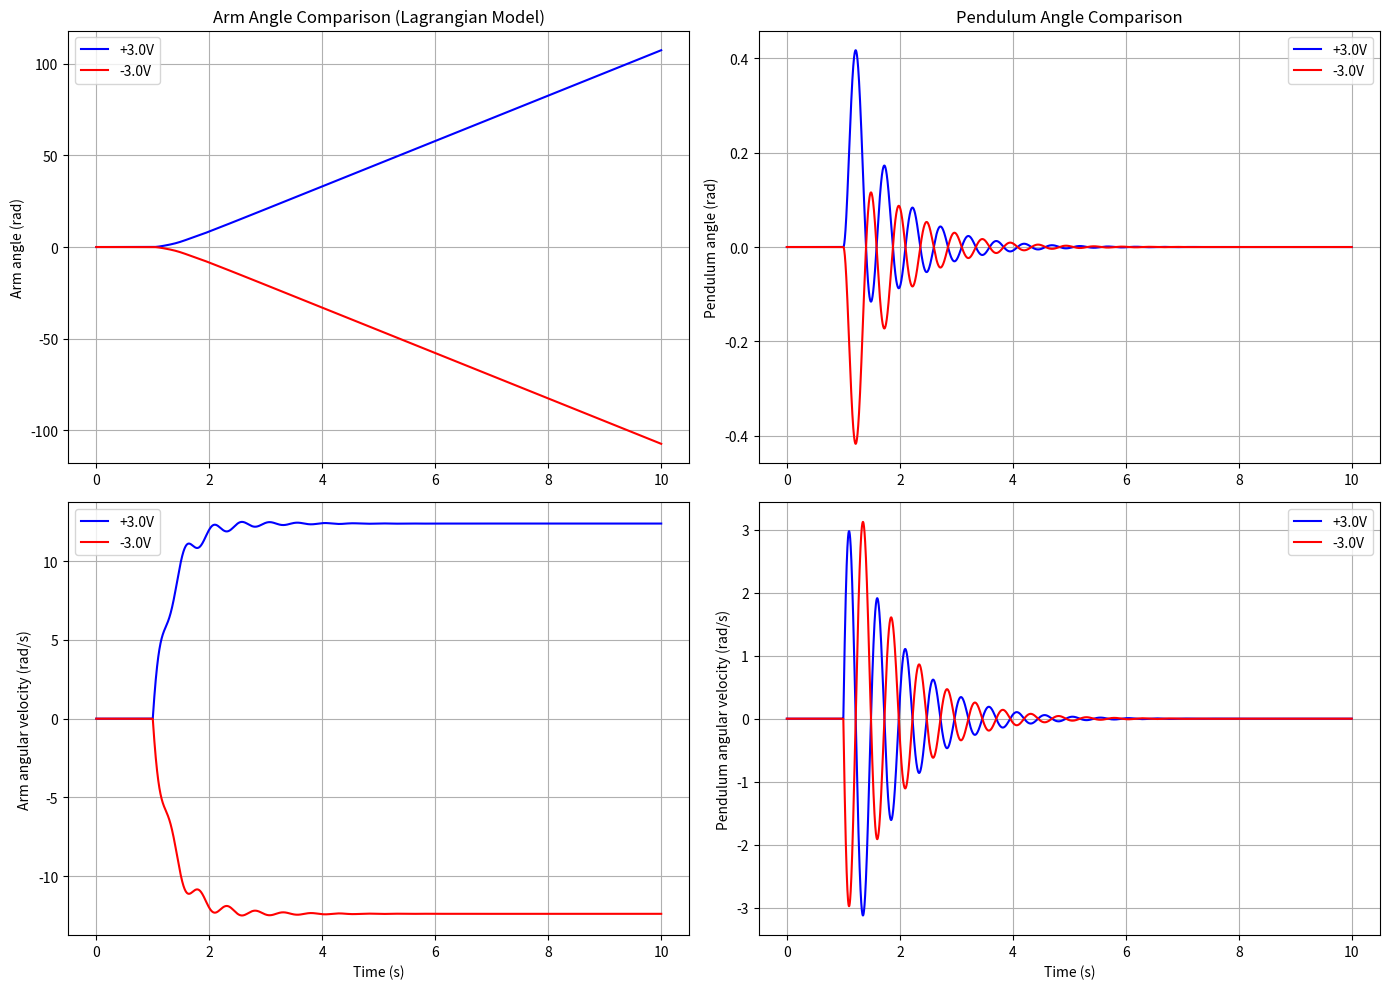

Write the Python code that produced this figure.
import numpy as np
import matplotlib.pyplot as plt
from scipy.integrate import solve_ivp

# System Parameters (from the QUBE-Servo 2 manual)
Rm = 8.4  # Motor resistance (Ohm)
kt = 0.042  # Motor torque constant (N·m/A)
km = 0.042  # Motor back-EMF constant (V·s/rad)
Jm = 4e-6  # Motor moment of inertia (kg·m²)
mh = 0.016  # Hub mass (kg)
rh = 0.0111  # Hub radius (m)
Jh = 0.6e-6  # Hub moment of inertia (kg·m^2)
Mr = 0.095  # Rotary arm mass (kg)
Lr = 0.085  # Arm length, pivot to end (m)
Mp = 0.024  # Pendulum mass (kg)
Lp = 0.129  # Pendulum length from pivot to center of mass (m)
Jp = (1 / 3) * Mp * Lp ** 2  # Pendulum moment of inertia (kg·m²)
Br = 0.001  # Rotary arm viscous damping coefficient (N·m·s/rad)
Bp = 0.0001  # Pendulum viscous damping coefficient (N·m·s/rad)
g = 9.81  # Gravity constant (m/s²)
Jr = Jm + Jh + Mr * Lr ** 2 / 3  # Total rotary arm inertia


def lagrangian_dynamics(t, state, voltage_func):
    """
    Lagrangian formulation of the QUBE-Servo 2 dynamics

    state = [theta, alpha, theta_dot, alpha_dot]
    where:
        theta = rotary arm angle
        alpha = pendulum angle (α=π is hanging down)
        theta_dot, alpha_dot = respective angular velocities
    """
    theta, alpha, theta_dot, alpha_dot = state

    # Input voltage
    """vm = voltage_func(t)

    # Motor current
    im = (vm - km * theta_dot) / Rm

    # Motor torque
    tau = kt * im

    # Terms from the Lagrangian formulation
    # These come from the kinetic and potential energy expressions

    # Mass matrix M(q) from the kinetic energy terms
    M11 = Jr + Mp * Lr ** 2 + Mp * (Lp / 2) ** 2 * np.sin(alpha) ** 2
    M12 = Mp * Lr * (Lp / 2) * np.cos(alpha)
    M21 = M12
    M22 = Jp + Mp * (Lp / 2) ** 2

    # Coriolis and centrifugal terms C(q,q̇) from the kinetic energy
    C1 = Mp * (Lp / 2) ** 2 * np.sin(2 * alpha) * theta_dot * alpha_dot / 2
    C2 = -Mp * (Lp / 2) ** 2 * np.sin(alpha) * np.cos(alpha) * theta_dot ** 2 / 2

    # Gravity terms G(q) from the potential energy
    G1 = 0  # No gravity effect on the rotary arm angle
    G2 = Mp * g * (Lp / 2) * np.sin(alpha)  # Gravity effect on pendulum

    # Damping terms
    D1 = Br * theta_dot
    D2 = Bp * alpha_dot

    # Right-hand side of the equations
    f1 = tau  # Torque on the rotary arm
    f2 = 0  # No external torque on pendulum

    # Combined right-hand side
    rhs1 = f1 - C1 - G1 - D1
    rhs2 = f2 - C2 - G2 - D2

    # Calculate accelerations using the mass matrix
    det_M = M11 * M22 - M12 * M21

    # Protection against singular matrix
    if abs(det_M) < 1e-10:
        det_M = np.sign(det_M) * 1e-10

    # Solve for accelerations
    theta_ddot = (M22 * rhs1 - M12 * rhs2) / det_M
    alpha_ddot = (M11 * rhs2 - M21 * rhs1) / det_M

    # Apply limits to prevent numerical instabilities
    theta_ddot = np.clip(theta_ddot, -100, 100)
    alpha_ddot = np.clip(alpha_ddot, -100, 100)"""

    vm = voltage_func(t)

    # Motor current
    im = (vm - km * theta_dot) / Rm
    tau = kt * im

    # Inertia matrix elements
    M11 = Jr + Mp * Lr ** 2
    M12 = Mp * Lr * Lp / 2 * np.cos(alpha)
    M21 = M12
    M22 = Jp
    det_M = M11 * M22 - M12 * M21

    # Coriolis and gravitational (plus damping) terms
    C1 = -Mp * Lr * (Lp / 2) * alpha_dot ** 2 * np.sin(alpha) - Br * theta_dot
    C2 = Mp * g * (Lp / 2) * np.sin(alpha) - Bp * alpha_dot
    B1 = tau
    B2 = 0

    # Solve for accelerations
    theta_ddot = (M22 * (B1 + C1) - M12 * (B2 + C2)) / det_M
    alpha_ddot = (M11 * (B2 + C2) - M21 * (B1 + C1)) / det_M

    return [theta_dot, alpha_dot, theta_ddot, alpha_ddot]


# Voltage functions
def positive_voltage(t):
    return 3.0 if t >= 1.0 else 0.0


def negative_voltage(t):
    return -3.0 if t >= 1.0 else 0.0


# Time span for the simulation
t_span = (0, 10)
t_eval = np.linspace(0, 10, 10000)  # Points at which to store the solution

# Initial conditions
initial_state = [0, np.pi, 0, 0]  # [theta, alpha, theta_dot, alpha_dot]

# Solve using solve_ivp
print("Simulating positive voltage...")
solution_pos = solve_ivp(
    lambda t, y: lagrangian_dynamics(t, y, positive_voltage),
    t_span,
    initial_state,
    method='RK45',  # Runge-Kutta 4(5)
    t_eval=t_eval,
    rtol=1e-6,
    atol=1e-9  # Tight tolerances for better accuracy
)

print("Simulating negative voltage...")
solution_neg = solve_ivp(
    lambda t, y: lagrangian_dynamics(t, y, negative_voltage),
    t_span,
    initial_state,
    method='RK45',
    t_eval=t_eval,
    rtol=1e-6,
    atol=1e-9
)

# Extract results for plotting
t = solution_pos.t
theta_pos = solution_pos.y[0]
alpha_pos = solution_pos.y[1]
theta_dot_pos = solution_pos.y[2]
alpha_dot_pos = solution_pos.y[3]

theta_neg = solution_neg.y[0]
alpha_neg = solution_neg.y[1]
theta_dot_neg = solution_neg.y[2]
alpha_dot_neg = solution_neg.y[3]

# Unwrap angles for continuous plotting
alpha_pos_unwrapped = np.unwrap(alpha_pos)
alpha_neg_unwrapped = np.unwrap(alpha_neg)

# Plot results
plt.figure(figsize=(14, 10))

# Plot arm angles
plt.subplot(2, 2, 1)
plt.plot(t, theta_pos, 'b-', label='+3.0V')
plt.plot(t, theta_neg, 'r-', label='-3.0V')
plt.ylabel('Arm angle (rad)')
plt.title('Arm Angle Comparison (Lagrangian Model)')
plt.legend()
plt.grid(True)

# Plot pendulum angles
plt.subplot(2, 2, 2)
plt.plot(t, alpha_pos_unwrapped - np.pi, 'b-', label='+3.0V')
plt.plot(t, alpha_neg_unwrapped - np.pi, 'r-', label='-3.0V')
plt.ylabel('Pendulum angle (rad)')
plt.title('Pendulum Angle Comparison')
plt.legend()
plt.grid(True)

# Plot arm angular velocities
plt.subplot(2, 2, 3)
plt.plot(t, theta_dot_pos, 'b-', label='+3.0V')
plt.plot(t, theta_dot_neg, 'r-', label='-3.0V')
plt.xlabel('Time (s)')
plt.ylabel('Arm angular velocity (rad/s)')
plt.legend()
plt.grid(True)

# Plot pendulum angular velocities
plt.subplot(2, 2, 4)
plt.plot(t, alpha_dot_pos, 'b-', label='+3.0V')
plt.plot(t, alpha_dot_neg, 'r-', label='-3.0V')
plt.xlabel('Time (s)')
plt.ylabel('Pendulum angular velocity (rad/s)')
plt.legend()
plt.grid(True)

plt.tight_layout()
plt.show()